Run: headless pygame with SDL's dummy video driver; simulated clock (each Clock.tick advances the game by its frame time, no real sleeping); random seed 0; keys injected as events and as key.get_pressed() state; no mouse input.
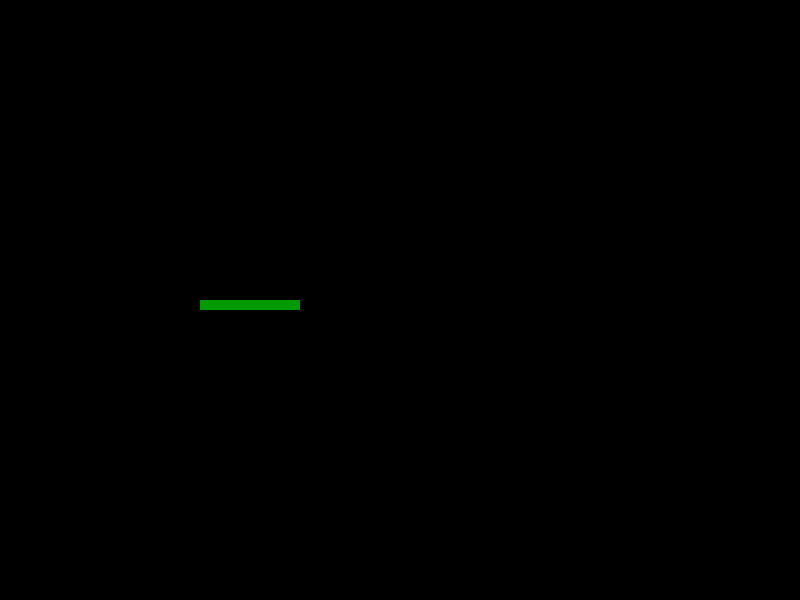
Frame 1 of 4 · flips 1–60 · no input
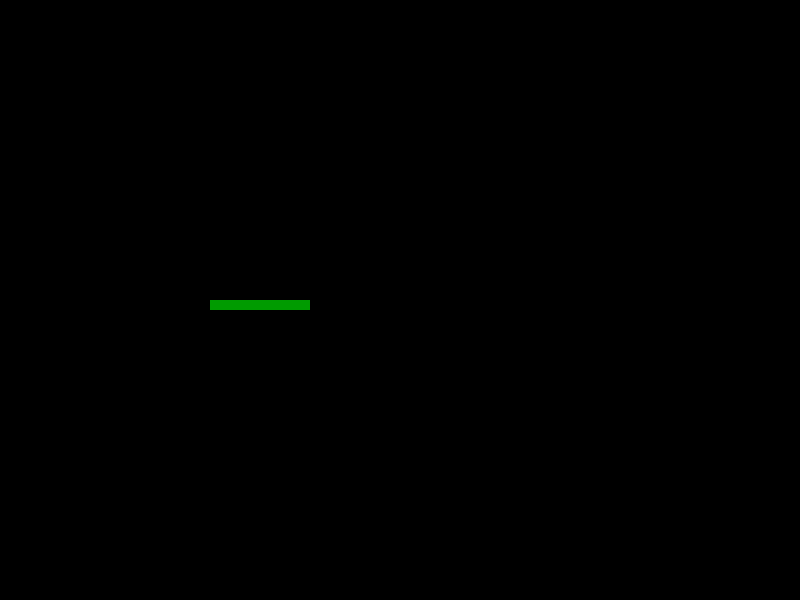
Frame 2 of 4 · flips 61–180 · tapped SPACE, RETURN · held RIGHT (→), D
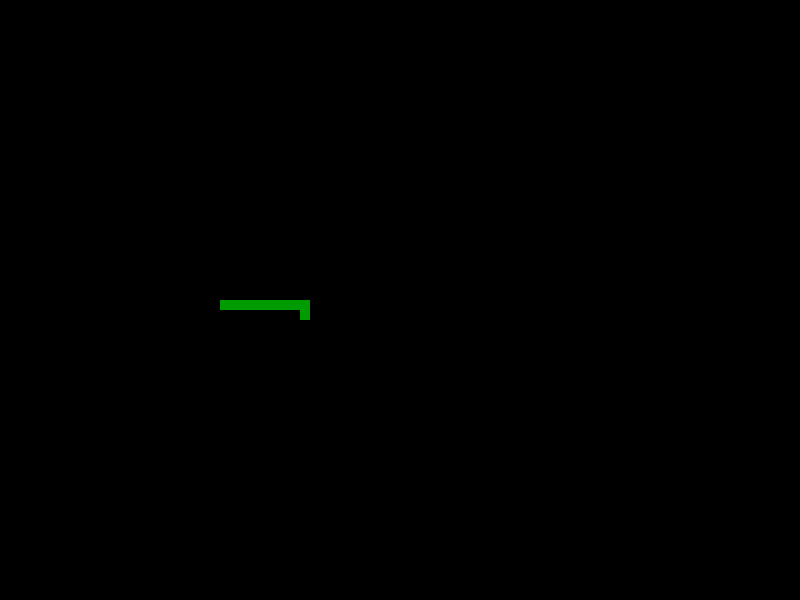
Frame 3 of 4 · flips 181–300 · held DOWN (↓), S
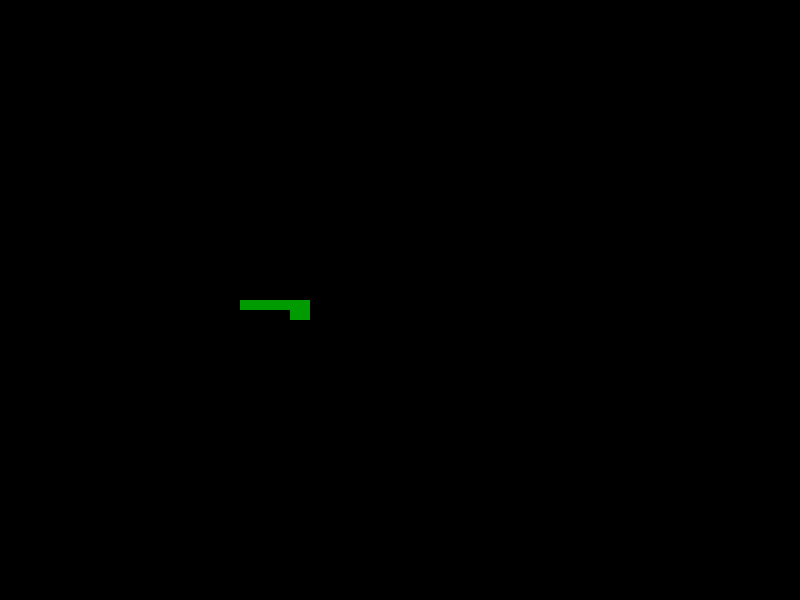
Frame 4 of 4 · flips 301–420 · held LEFT (←), A, UP (↑), W

The pygame program that drew these frames:

import sys
import pygame

# color define
white = (255, 255, 255)
black = (0, 0, 0)
red = (255, 0, 0)
green = (0, 155, 0)

# window size
display_width = 800
display_height = 600

# snake block size
block_size = 10

# init pygame
pygame.init()
pygame.display.set_caption('My Snake Game')

gameDisplay = pygame.display.set_mode((display_width, display_height))
clock = pygame.time.Clock()
font = pygame.font.SysFont(None, 35)
font_large = pygame.font.SysFont(None, 75)

snake_unit = []
snake_body = []


for i in range(0, 10):
    snake_unit = [200 + i * block_size, 300]
    snake_body.append(snake_unit)

while True:
    snake_size = 10
    gameDisplay.fill(black)
    for event in pygame.event.get():
        if event.type == pygame.QUIT:
            pygame.quit()
            sys.exit(0)
        if event.type == pygame.KEYDOWN:

            if event.key == pygame.K_DOWN:
                snake_head = [snake_body[snake_size - 1][0], snake_body[snake_size - 1][1] + block_size]
                snake_body.append(snake_head)
                del(snake_body[0])

            if event.key == pygame.K_UP:
                snake_head = [snake_body[snake_size - 1][0], snake_body[snake_size - 1][1] - block_size]
                snake_body.append(snake_head)
                del(snake_body[0])

            if event.key == pygame.K_LEFT:
                snake_head = [snake_body[snake_size - 1][0] - block_size, snake_body[snake_size - 1][1]]
                snake_body.append(snake_head)
                del(snake_body[0])

            if event.key == pygame.K_RIGHT:
                snake_head = [snake_body[snake_size - 1][0] + block_size, snake_body[snake_size - 1][1]]
                snake_body.append(snake_head)
                del(snake_body[0])

    for i in snake_body:
        pygame.draw.rect(gameDisplay, green, [i[0], i[1], block_size, block_size])

    pygame.display.update()
    pygame.display.flip()
